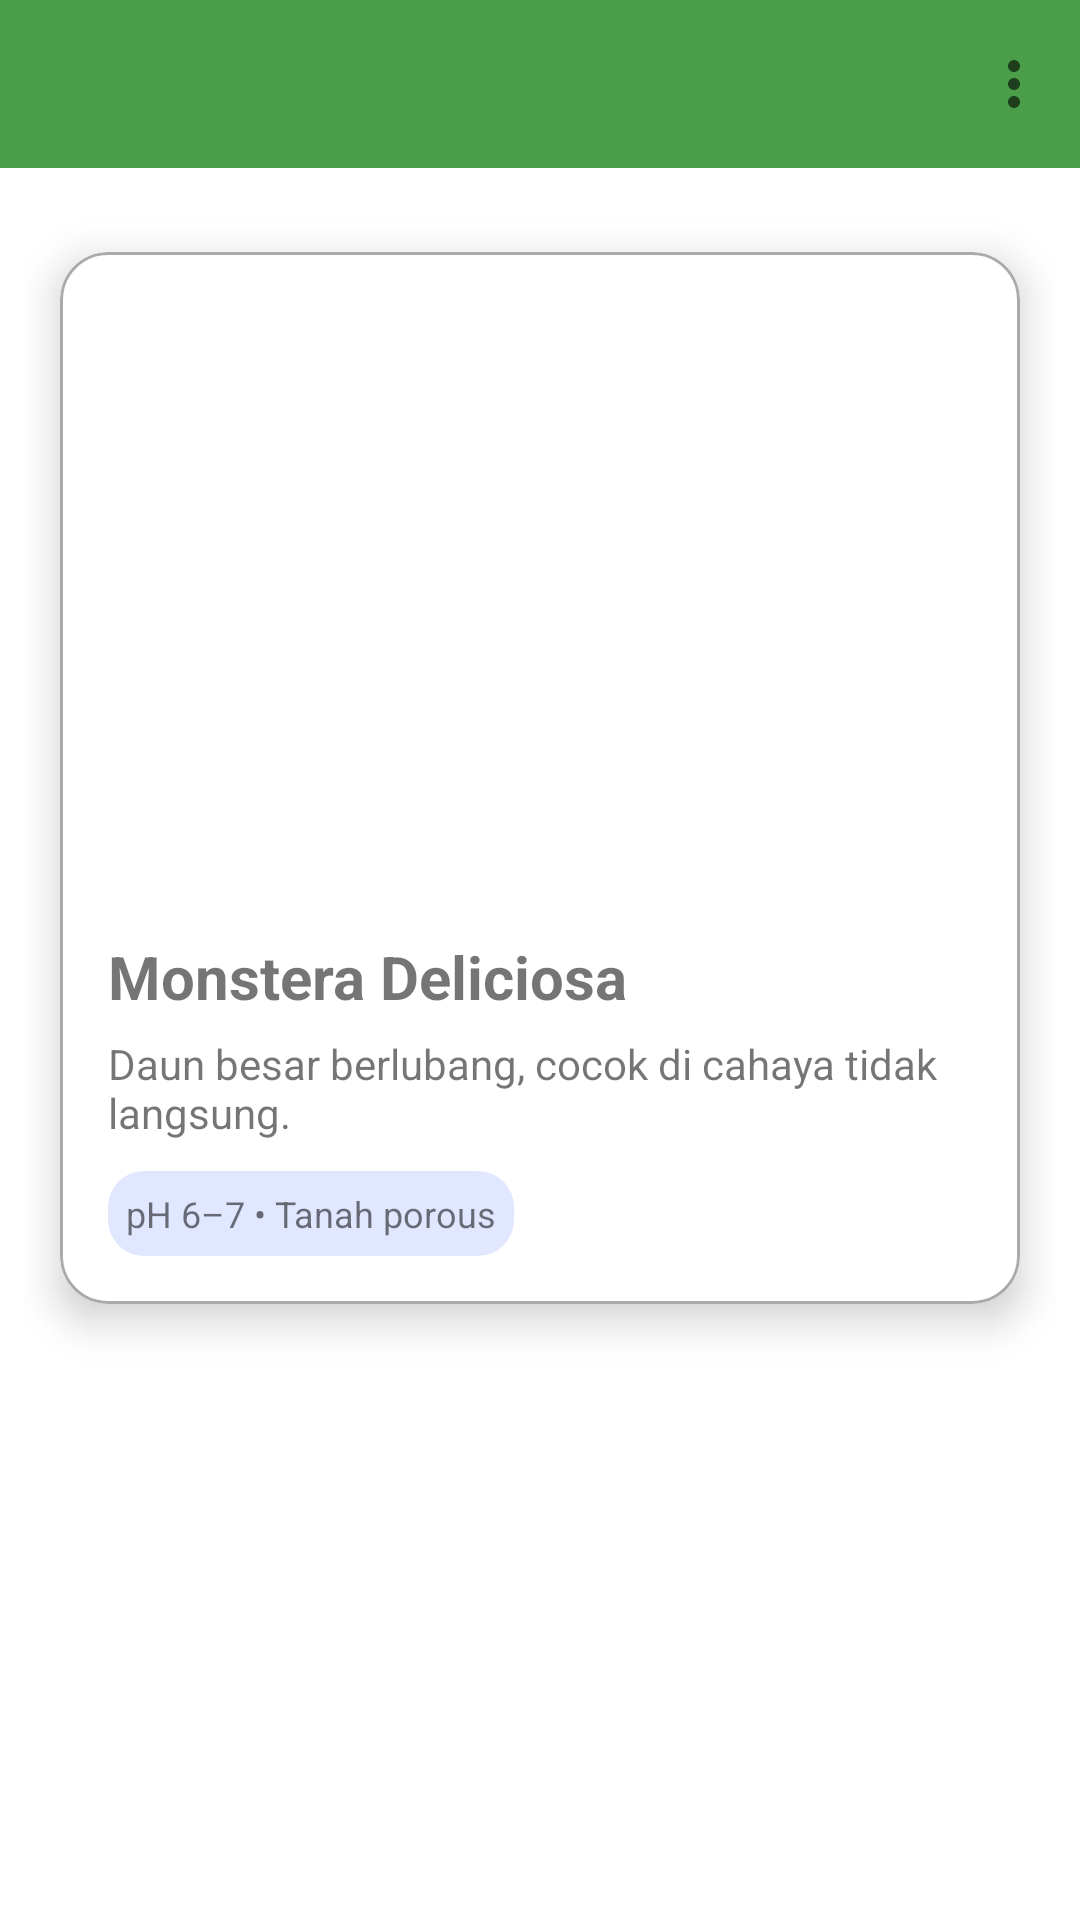

Layout XML and referenced resources for this Android screen:
<!-- AndroidManifest.xml: application theme Theme.OpenFarm -->
<!-- res/layout/parametertanah_newdesign.xml -->
<?xml version="1.0" encoding="utf-8"?>
<androidx.constraintlayout.widget.ConstraintLayout xmlns:android="http://schemas.android.com/apk/res/android"
    xmlns:app="http://schemas.android.com/apk/res-auto"
    xmlns:tools="http://schemas.android.com/tools"
    android:id="@+id/main"
    android:layout_width="match_parent"
    android:layout_height="match_parent"
    android:background="@color/white"
    android:visibility="visible"
    tools:context=".activities.PostActivity">

    
    <androidx.constraintlayout.widget.ConstraintLayout
        android:id="@+id/page1"
        android:layout_width="match_parent"
        android:layout_height="match_parent"
        android:padding="24dp"
        android:visibility="gone">

        <TextView
            android:id="@+id/title_param"
            android:layout_width="wrap_content"
            android:layout_height="wrap_content"
            android:layout_marginTop="272dp"
            android:text="Parameter Tanah"
            android:textColor="@color/black"
            android:textSize="20sp"
            android:textStyle="bold"
            app:layout_constraintEnd_toEndOf="parent"
            app:layout_constraintStart_toStartOf="parent"
            app:layout_constraintTop_toTopOf="parent" />

        <EditText
            android:id="@+id/deep"
            android:layout_width="0dp"
            android:layout_height="48dp"
            android:layout_marginTop="32dp"
            android:hint="Kedalaman tanah (opsional)"
            android:inputType="numberDecimal"
            android:padding="12dp"
            app:layout_constraintEnd_toEndOf="parent"
            app:layout_constraintStart_toStartOf="parent"
            app:layout_constraintTop_toBottomOf="@id/title_param" />

        <EditText
            android:id="@+id/pH"
            android:layout_width="0dp"
            android:layout_height="48dp"
            android:layout_marginTop="16dp"
            android:hint="pH tanah (opsional)"
            android:inputType="numberDecimal"
            android:padding="12dp"
            app:layout_constraintEnd_toEndOf="parent"
            app:layout_constraintStart_toStartOf="parent"
            app:layout_constraintTop_toBottomOf="@id/deep" />

        <Button
            android:id="@+id/open_camera"
            android:layout_width="0dp"
            android:layout_height="50dp"
            android:layout_marginTop="24dp"
            android:background="@drawable/rounded_button_black"
            android:text="Buka Kamera"
            android:textAllCaps="false"
            android:textColor="@color/white"
            android:textSize="14sp"
            android:visibility="visible"
            app:layout_constraintEnd_toEndOf="parent"
            app:layout_constraintHorizontal_bias="0.0"
            app:layout_constraintStart_toStartOf="parent"
            app:layout_constraintTop_toBottomOf="@id/pH" />
    </androidx.constraintlayout.widget.ConstraintLayout>


    
    <androidx.constraintlayout.widget.ConstraintLayout
        android:id="@+id/page2"
        android:layout_width="match_parent"
        android:layout_height="match_parent"
        android:visibility="visible">

        
        <com.google.android.material.appbar.MaterialToolbar
            android:id="@+id/app_bar"
            android:layout_width="match_parent"
            android:layout_height="?attr/actionBarSize"
            android:background="@color/custom_green"
            android:title="Hasil Analisis"
            android:titleTextColor="@color/black"
            app:layout_constraintTop_toTopOf="parent"
            app:menu="@menu/filter_menu" />

        
        <ScrollView
            android:layout_width="match_parent"
            android:layout_height="0dp"
            android:layout_marginTop="8dp"
            android:fillViewport="true"
            app:layout_constraintBottom_toBottomOf="parent"
            app:layout_constraintTop_toBottomOf="@id/app_bar">

            <LinearLayout
                android:id="@+id/plant_card_container"
                android:layout_width="match_parent"
                android:layout_height="wrap_content"
                android:orientation="vertical"
                android:padding="8dp">

                
                <com.google.android.material.card.MaterialCardView
                    android:layout_width="match_parent"
                    android:layout_height="wrap_content"
                    android:layout_margin="12dp"
                    app:cardCornerRadius="16dp"
                    app:cardElevation="8dp"
                    app:strokeColor="@android:color/darker_gray"
                    app:strokeWidth="1dp">

                    <LinearLayout
                        android:layout_width="match_parent"
                        android:layout_height="wrap_content"
                        android:orientation="vertical"
                        android:padding="16dp">

                        <ImageView
                            android:id="@+id/plantImage"
                            android:layout_width="match_parent"
                            android:layout_height="200dp"
                            android:scaleType="centerCrop"
                            android:src="@drawable/ic_launcher_background" />

                        <TextView
                            android:id="@+id/plantTitle"
                            android:layout_width="wrap_content"
                            android:layout_height="wrap_content"
                            android:layout_marginTop="12dp"
                            android:text="Monstera Deliciosa"
                            android:textSize="20sp"
                            android:textStyle="bold" />

                        <TextView
                            android:id="@+id/plantDesc"
                            android:layout_width="wrap_content"
                            android:layout_height="wrap_content"
                            android:layout_marginTop="6dp"
                            android:text="Daun besar berlubang, cocok di cahaya tidak langsung."
                            android:textSize="14sp" />

                        <TextView
                            android:id="@+id/plantMeta"
                            android:layout_width="wrap_content"
                            android:layout_height="wrap_content"
                            android:layout_marginTop="10dp"
                            android:background="@drawable/meta_background"
                            android:padding="6dp"
                            android:text="pH 6–7 • Tanah porous"
                            android:textSize="12sp" />
                    </LinearLayout>
                </com.google.android.material.card.MaterialCardView>

            </LinearLayout>
        </ScrollView>
    </androidx.constraintlayout.widget.ConstraintLayout>

</androidx.constraintlayout.widget.ConstraintLayout>
<!-- resources referenced by this layout -->
<resources>
  <color name="black">#FF000000</color>
  <color name="custom_green">#4A9E4A</color>
  <color name="white">#FFFFFFFF</color>
  <!-- drawable meta_background (drawable) -->
  <shape xmlns:android="http://schemas.android.com/apk/res/android"
      android:shape="rectangle">
      <solid android:color="#E0E7FF"/>
      <corners android:radius="12dp"/>
  </shape>
  <!-- drawable rounded_button_black (drawable) -->
  <shape xmlns:android="http://schemas.android.com/apk/res/android"
      android:shape="rectangle">
  
      
      <solid android:color="#000000" />
  
      
      <corners android:radius="25dp" />
  
      
      <stroke
          android:width="1dp"
          android:color="#222222" />
  </shape>
  <style name="Theme.OpenFarm" parent="Theme.AppCompat.DayNight.NoActionBar">
          
          <item name="colorPrimary">#F0E0E0</item>
          <item name="colorPrimaryVariant">#25E063</item>
          <item name="colorOnPrimary">#4CAF50</item>
          
          <item name="colorSecondary">#8BC34A</item>
          <item name="colorSecondaryVariant">#14950F</item>
          <item name="colorOnSecondary">@color/black</item>
          
          <item name="android:statusBarColor">#4CAF50</item>
          
      </style>
</resources>
